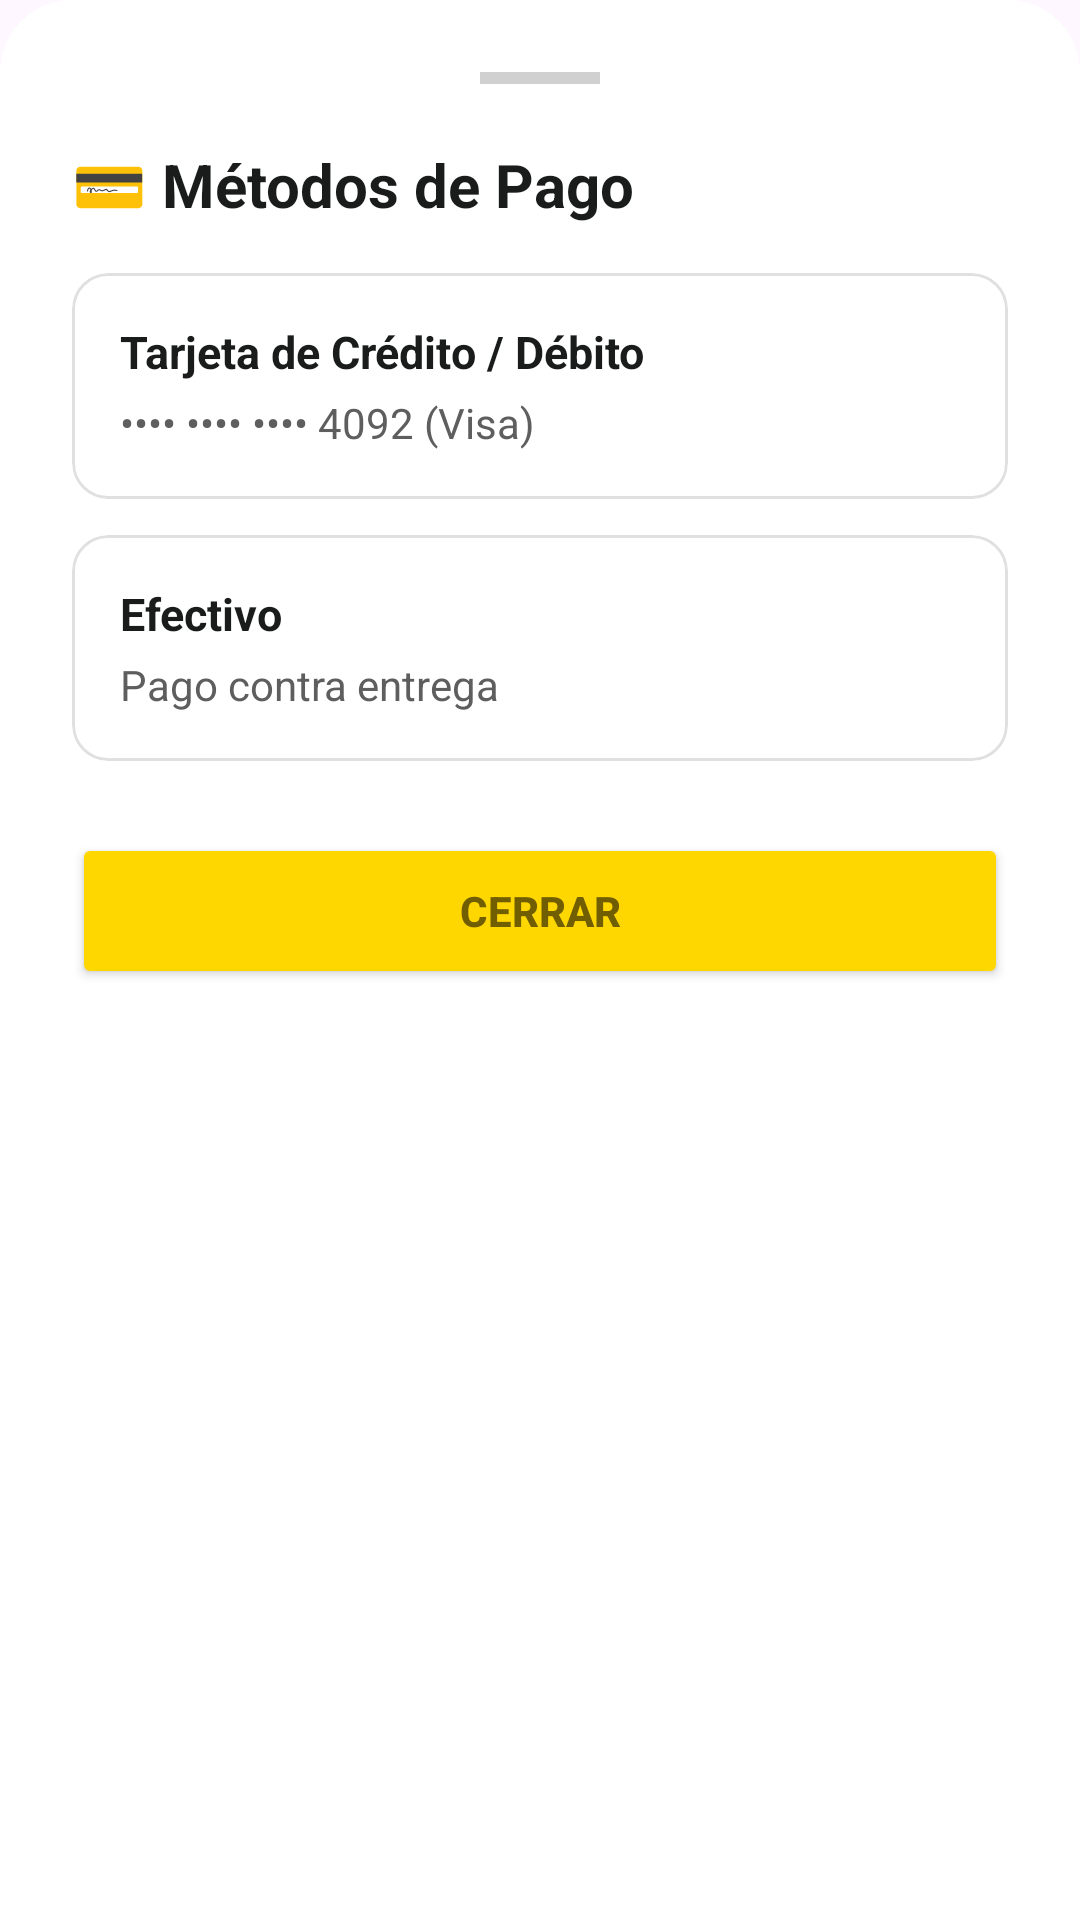

The Android layout XML behind this screen, and the referenced resources:
<!-- AndroidManifest.xml: application theme Theme.ProyectoFase1 -->
<!-- res/layout/dialog_payments.xml -->
<?xml version="1.0" encoding="utf-8"?>
<LinearLayout xmlns:android="http://schemas.android.com/apk/res/android"
    xmlns:app="http://schemas.android.com/apk/res-auto"
    android:layout_width="match_parent"
    android:layout_height="wrap_content"
    android:orientation="vertical"
    android:background="@drawable/bg_bottom_sheet"
    android:padding="24dp">

    <View
        android:layout_width="40dp"
        android:layout_height="4dp"
        android:background="#d0d0d0"
        android:layout_gravity="center_horizontal"
        android:layout_marginBottom="20dp"/>

    <TextView
        android:layout_width="match_parent"
        android:layout_height="wrap_content"
        android:text="💳 Métodos de Pago"
        android:textSize="20sp"
        android:textStyle="bold"
        android:textColor="#1a1c1c"
        android:layout_marginBottom="16dp"/>

    <com.google.android.material.card.MaterialCardView
        android:layout_width="match_parent"
        android:layout_height="wrap_content"
        app:cardCornerRadius="12dp"
        app:cardElevation="0dp"
        app:strokeWidth="1dp"
        app:strokeColor="#e0e0e0"
        app:cardBackgroundColor="#ffffff"
        android:layout_marginBottom="12dp">

        <LinearLayout
            android:layout_width="match_parent"
            android:layout_height="wrap_content"
            android:orientation="vertical"
            android:padding="16dp">
            <TextView
                android:layout_width="wrap_content"
                android:layout_height="wrap_content"
                android:text="Tarjeta de Crédito / Débito"
                android:textStyle="bold"
                android:textColor="#1a1c1c"
                android:textSize="15sp"
                android:layout_marginBottom="4dp"/>
            <TextView
                android:layout_width="wrap_content"
                android:layout_height="wrap_content"
                android:text="•••• •••• •••• 4092 (Visa)"
                android:textColor="#5e5e5e"
                android:textSize="14sp"/>
        </LinearLayout>
    </com.google.android.material.card.MaterialCardView>

    <com.google.android.material.card.MaterialCardView
        android:layout_width="match_parent"
        android:layout_height="wrap_content"
        app:cardCornerRadius="12dp"
        app:cardElevation="0dp"
        app:strokeWidth="1dp"
        app:strokeColor="#e0e0e0"
        app:cardBackgroundColor="#ffffff"
        android:layout_marginBottom="24dp">

        <LinearLayout
            android:layout_width="match_parent"
            android:layout_height="wrap_content"
            android:orientation="vertical"
            android:padding="16dp">
            <TextView
                android:layout_width="wrap_content"
                android:layout_height="wrap_content"
                android:text="Efectivo"
                android:textStyle="bold"
                android:textColor="#1a1c1c"
                android:textSize="15sp"
                android:layout_marginBottom="4dp"/>
            <TextView
                android:layout_width="wrap_content"
                android:layout_height="wrap_content"
                android:text="Pago contra entrega"
                android:textColor="#5e5e5e"
                android:textSize="14sp"/>
        </LinearLayout>
    </com.google.android.material.card.MaterialCardView>

    <Button
        android:id="@+id/btnClosePayments"
        android:layout_width="match_parent"
        android:layout_height="52dp"
        android:text="CERRAR"
        android:textColor="#705e00"
        android:textStyle="bold"
        app:backgroundTint="#ffd700"
        app:cornerRadius="12dp"/>

</LinearLayout>
<!-- resources referenced by this layout -->
<resources>
  <!-- drawable bg_bottom_sheet (drawable) -->
  <?xml version="1.0" encoding="utf-8"?>
  <shape xmlns:android="http://schemas.android.com/apk/res/android"
      android:shape="rectangle">
      <solid android:color="#ffffff"/>
      <corners
          android:topLeftRadius="24dp"
          android:topRightRadius="24dp"/>
  </shape>
  <style name="Theme.ProyectoFase1" parent="Base.Theme.ProyectoFase1" />
  <style name="Base.Theme.ProyectoFase1" parent="Theme.Material3.DayNight.NoActionBar">
          
      </style>
</resources>
